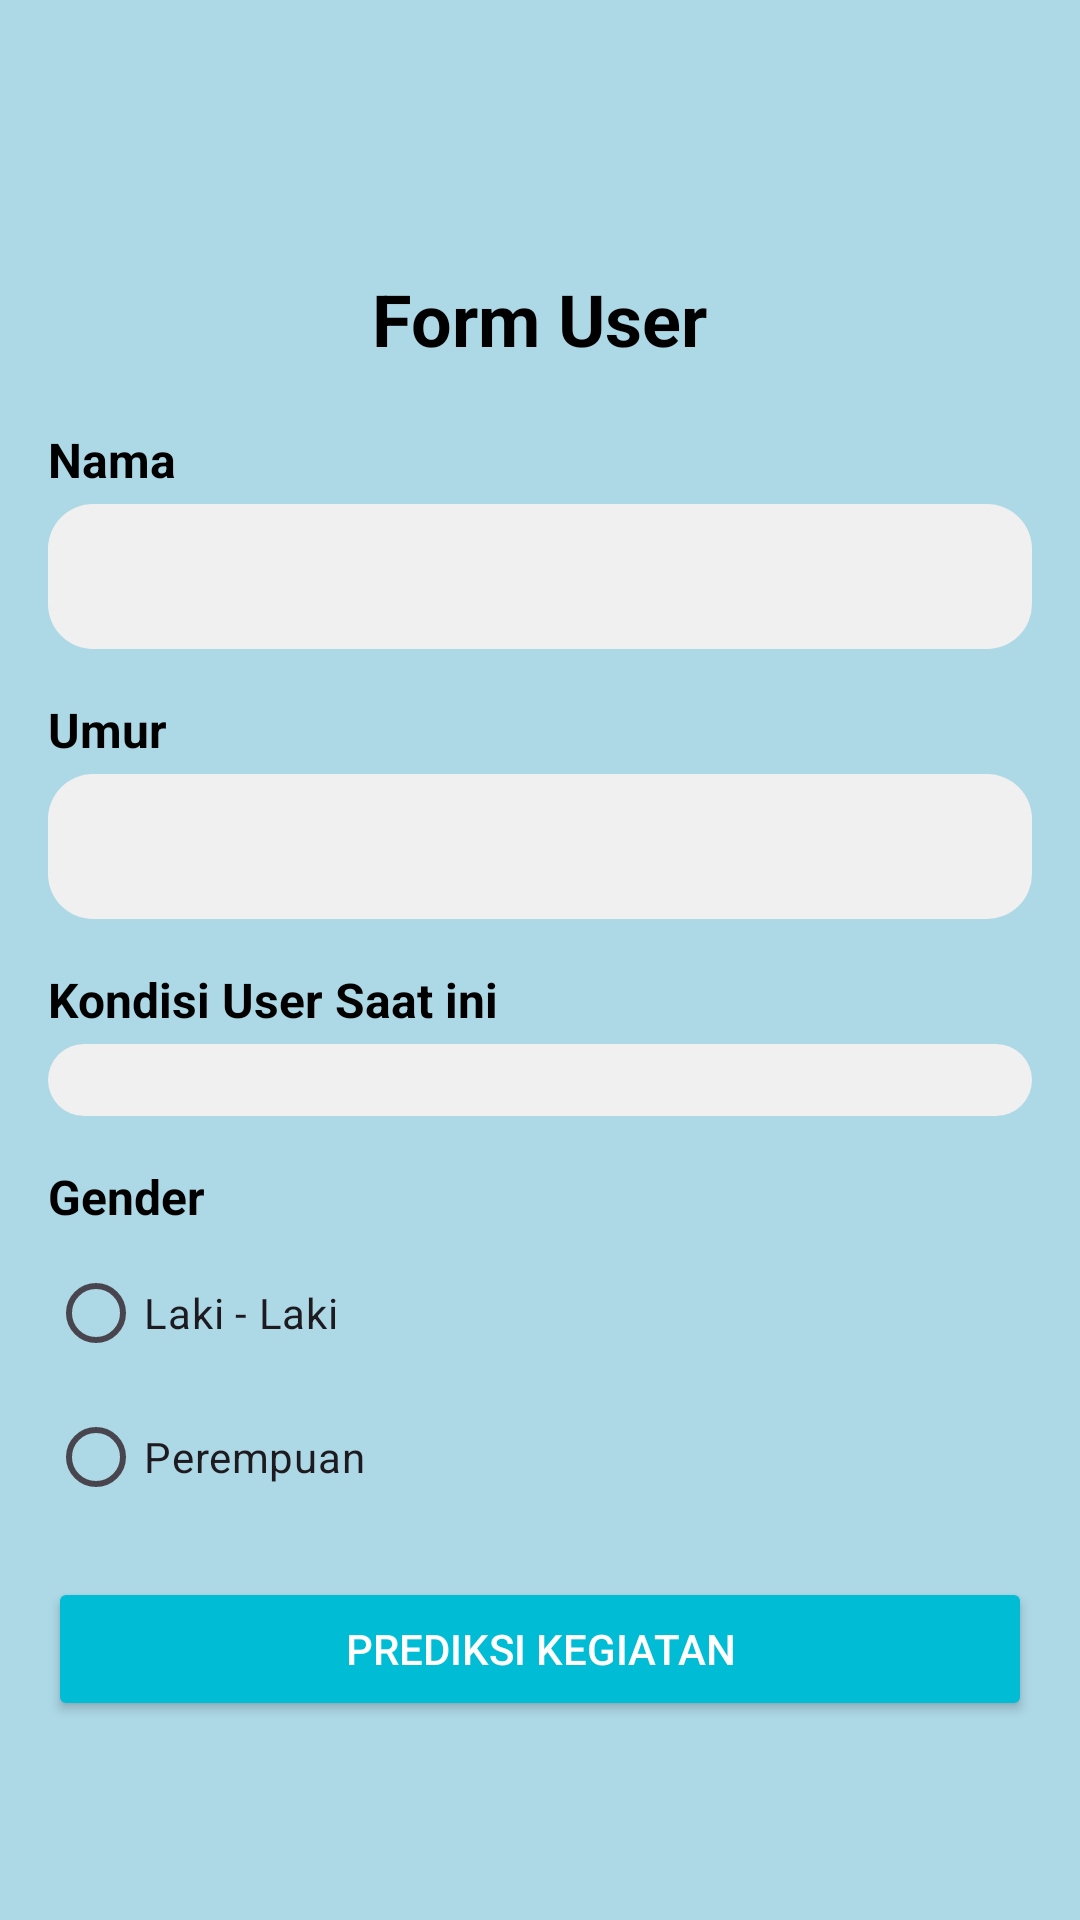

Here is an Android app screen rendered from its layout file. Give the layout XML and the strings, colors and styles it references.
<!-- AndroidManifest.xml: application theme Theme.EcoActivity -->
<!-- res/layout/activity_form.xml -->
<?xml version="1.0" encoding="utf-8"?>
<LinearLayout
    xmlns:android="http://schemas.android.com/apk/res/android"
    xmlns:app="http://schemas.android.com/apk/res-auto"
    android:layout_width="match_parent"
    android:layout_height="match_parent"
    android:orientation="vertical"
    android:padding="16dp"
    android:background="#ADD8E6"
    android:gravity="start">

    <ImageView
        android:id="@+id/backButton"
        android:layout_width="wrap_content"
        android:layout_height="wrap_content"
        android:src="@drawable/baseline_keyboard_arrow_left_24"
        android:layout_marginBottom="24dp"/>

    <TextView
        android:id="@+id/formTitle"
        android:layout_width="wrap_content"
        android:layout_height="wrap_content"
        android:text="Form User"
        android:textSize="24sp"
        android:layout_marginTop="50dp"
        android:textStyle="bold"
        android:textColor="@android:color/black"
        android:layout_gravity="center_horizontal"
        android:paddingBottom="20dp"/>

    <TextView
        android:id="@+id/namaLabel"
        android:layout_width="wrap_content"
        android:layout_height="wrap_content"
        android:text="Nama"
        android:textSize="16sp"
        android:textStyle="bold"
        android:textColor="@android:color/black"
        android:layout_marginBottom="4dp"
        android:gravity="start"
        android:layout_gravity="start"/>

    <EditText
        android:id="@+id/nameInput"
        android:layout_width="match_parent"
        android:layout_height="wrap_content"
        android:layout_marginBottom="16dp"
        android:background="@drawable/rounded_box"
        android:gravity="start"
        android:padding="12dp" />

    <TextView
        android:id="@+id/umurLabel"
        android:layout_width="wrap_content"
        android:layout_height="wrap_content"
        android:text="Umur"
        android:textSize="16sp"
        android:textStyle="bold"
        android:textColor="@android:color/black"
        android:layout_marginBottom="4dp"
        android:gravity="start"
        android:layout_gravity="start"/>

    <EditText
        android:id="@+id/ageInput"
        android:layout_width="match_parent"
        android:layout_height="wrap_content"
        android:layout_marginBottom="16dp"
        android:background="@drawable/rounded_box"
        android:padding="12dp"
        android:gravity="start"
        android:inputType="number"/>

    <TextView
        android:id="@+id/kondisiLabel"
        android:layout_width="wrap_content"
        android:layout_height="wrap_content"
        android:text="Kondisi User Saat ini"
        android:textSize="16sp"
        android:textStyle="bold"
        android:textColor="@android:color/black"
        android:layout_marginBottom="4dp"
        android:gravity="start"
        android:layout_gravity="start"/>

    
    <Spinner
        android:id="@+id/kondisiInput"
        android:layout_width="match_parent"
        android:layout_height="wrap_content"
        android:layout_marginBottom="16dp"
        android:background="@drawable/rounded_box"
        android:padding="12dp" />

    <TextView
        android:id="@+id/genderLabel"
        android:layout_width="wrap_content"
        android:layout_height="wrap_content"
        android:text="Gender"
        android:textSize="16sp"
        android:textStyle="bold"
        android:textColor="@android:color/black"
        android:layout_marginBottom="4dp"
        android:gravity="start"
        android:layout_gravity="start"/>

    <RadioGroup
        android:id="@+id/genderGroup"
        android:layout_width="match_parent"
        android:layout_height="wrap_content"
        android:orientation="vertical"
        android:layout_marginBottom="16dp">

        <RadioButton
            android:id="@+id/radioMale"
            android:layout_width="wrap_content"
            android:layout_height="wrap_content"
            android:text="Laki - Laki" />

        <RadioButton
            android:id="@+id/radioFemale"
            android:layout_width="wrap_content"
            android:layout_height="wrap_content"
            android:text="Perempuan"/>
    </RadioGroup>

    <Button
        android:id="@+id/PredictButton"
        android:layout_width="match_parent"
        android:layout_height="wrap_content"
        android:text="Prediksi Kegiatan"
        android:textAlignment="center"
        android:backgroundTint="@color/light_blue"
        android:textColor="@android:color/white"
        android:layout_marginBottom="16dp" />

</LinearLayout>
<!-- resources referenced by this layout -->
<resources>
  <color name="light_blue">#00BCD4</color>
  <!-- drawable rounded_box (drawable) -->
  <shape xmlns:android="http://schemas.android.com/apk/res/android">
      <solid android:color="#F0F0F0"/>
      <corners android:radius="15dp"/>
  </shape>
  <style name="Theme.EcoActivity" parent="Base.Theme.EcoActivity" />
  <style name="Base.Theme.EcoActivity" parent="Theme.Material3.DayNight.NoActionBar">
          
          
      </style>
</resources>
